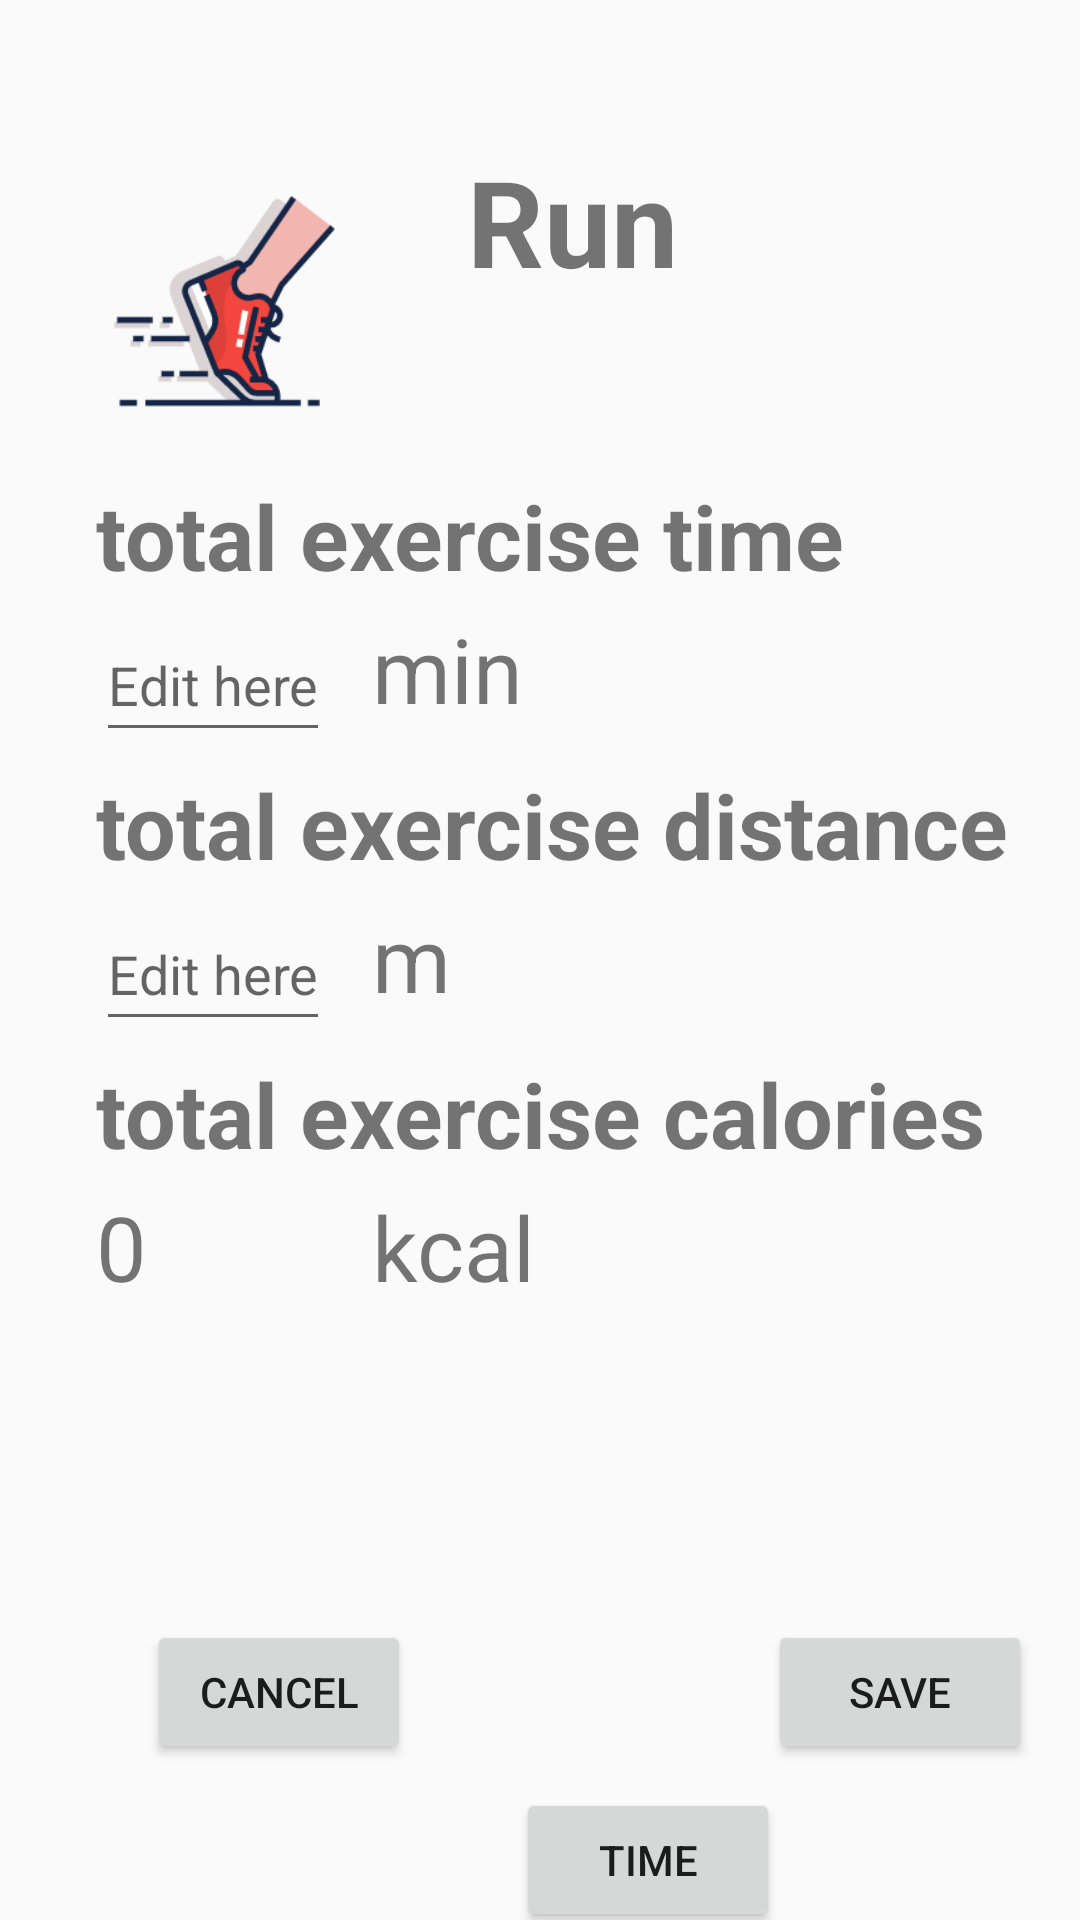

Reconstruct the res/layout file that produces this screen, plus the resources it refers to.
<!-- AndroidManifest.xml: application theme Theme.DiaryPro -->
<!-- res/layout/activity_run_edit.xml -->
<?xml version="1.0" encoding="utf-8"?>
<androidx.constraintlayout.widget.ConstraintLayout xmlns:android="http://schemas.android.com/apk/res/android"
    xmlns:app="http://schemas.android.com/apk/res-auto"
    xmlns:tools="http://schemas.android.com/tools"
    android:layout_width="match_parent"
    android:layout_height="match_parent">

    <ImageView
        android:id="@+id/imageView3"
        android:layout_width="0dp"
        android:layout_height="108dp"
        android:layout_marginStart="33dp"
        android:layout_marginEnd="39dp"
        app:layout_constraintBottom_toBottomOf="@+id/textView5"
        app:layout_constraintEnd_toStartOf="@+id/textView5"
        app:layout_constraintStart_toStartOf="parent"
        app:layout_constraintTop_toBottomOf="@+id/textView5"
        app:layout_constraintVertical_bias="0.638"
        app:srcCompat="@drawable/run" />

    <TextView
        android:id="@+id/textView5"
        android:layout_width="wrap_content"
        android:layout_height="wrap_content"
        android:layout_marginTop="47dp"
        android:layout_marginEnd="134dp"
        android:text="Run"
        android:textSize="40sp"
        android:textStyle="bold"
        app:layout_constraintEnd_toEndOf="parent"
        app:layout_constraintStart_toEndOf="@+id/imageView3"
        app:layout_constraintTop_toTopOf="parent" />

    <TextView
        android:id="@+id/textView6"
        android:layout_width="wrap_content"
        android:layout_height="wrap_content"
        android:layout_marginStart="32dp"
        android:layout_marginTop="4dp"
        android:text="total exercise time"
        android:textSize="30sp"
        android:textStyle="bold"
        app:layout_constraintStart_toStartOf="parent"
        app:layout_constraintTop_toBottomOf="@+id/imageView3" />

    <TextView
        android:layout_width="wrap_content"
        android:layout_height="wrap_content"
        android:layout_marginStart="124dp"
        android:layout_marginTop="4dp"
        android:minHeight="48dp"
        android:text="min"
        android:textSize="30sp"
        app:layout_constraintStart_toStartOf="parent"
        app:layout_constraintTop_toBottomOf="@+id/textView6" />

    <EditText
        android:id="@+id/runTime"
        android:layout_width="wrap_content"
        android:layout_height="wrap_content"
        android:layout_marginStart="32dp"
        android:layout_marginTop="4dp"
        android:hint="Edit here"
        android:inputType="number"
        android:minHeight="48dp"
        app:layout_constraintStart_toStartOf="parent"
        app:layout_constraintTop_toBottomOf="@+id/textView6" />

    <TextView
        android:id="@+id/textView7"
        android:layout_width="wrap_content"
        android:layout_height="wrap_content"
        android:layout_marginStart="32dp"
        android:layout_marginTop="4dp"
        android:text="total exercise distance"
        android:textSize="30sp"
        android:textStyle="bold"
        app:layout_constraintStart_toStartOf="parent"
        app:layout_constraintTop_toBottomOf="@+id/runTime" />

    <Button
        android:id="@+id/runCancelBtn"
        android:layout_width="wrap_content"
        android:layout_height="wrap_content"
        android:layout_marginStart="44dp"
        android:layout_marginEnd="44dp"
        android:layout_marginBottom="52dp"
        android:onClick="cancelEditBtn"
        android:text="cancel"
        app:layout_constraintBottom_toBottomOf="parent"
        app:layout_constraintEnd_toEndOf="@+id/textView6"
        app:layout_constraintHorizontal_bias="0.046"
        app:layout_constraintStart_toStartOf="parent" />

    <Button
        android:id="@+id/runSaveBtn"
        android:layout_width="wrap_content"
        android:layout_height="wrap_content"
        android:layout_marginEnd="16dp"
        android:layout_marginBottom="52dp"
        android:onClick="clickRunSave"
        android:text="Save"
        app:layout_constraintBottom_toBottomOf="parent"
        app:layout_constraintEnd_toEndOf="parent" />

    <EditText
        android:id="@+id/runDistance"
        android:layout_width="wrap_content"
        android:layout_height="wrap_content"
        android:layout_marginStart="32dp"
        android:layout_marginTop="4dp"
        android:hint="Edit here"
        android:minHeight="48dp"
        android:inputType="number"
        app:layout_constraintStart_toStartOf="parent"
        app:layout_constraintTop_toBottomOf="@+id/textView7" />

    <TextView
        android:layout_width="wrap_content"
        android:layout_height="wrap_content"
        android:layout_marginStart="124dp"
        android:layout_marginTop="4dp"
        android:text="m"
        android:textSize="30sp"
        android:minHeight="48dp"
        app:layout_constraintStart_toStartOf="parent"
        app:layout_constraintTop_toBottomOf="@+id/textView7" />

    <TextView
        android:id="@+id/textView8"
        android:layout_width="wrap_content"
        android:layout_height="wrap_content"
        android:layout_marginStart="32dp"
        android:layout_marginTop="4dp"
        android:text="total exercise calories"
        android:textSize="30sp"
        android:textStyle="bold"
        app:layout_constraintStart_toStartOf="parent"
        app:layout_constraintTop_toBottomOf="@+id/runDistance" />

    <TextView
        android:id="@+id/runCalories"
        android:layout_width="wrap_content"
        android:layout_height="wrap_content"
        android:layout_marginStart="32dp"
        android:layout_marginTop="4dp"
        android:text="0"
        android:textSize="30sp"
        android:minHeight="48dp"
        app:layout_constraintStart_toStartOf="parent"
        app:layout_constraintTop_toBottomOf="@+id/textView8" />

    <TextView
        android:layout_width="wrap_content"
        android:layout_height="wrap_content"
        android:layout_marginStart="124dp"
        android:layout_marginTop="4dp"
        android:minHeight="48dp"
        android:text="kcal"
        android:textSize="30sp"
        app:layout_constraintStart_toStartOf="parent"
        app:layout_constraintTop_toBottomOf="@+id/textView8" />

    <Button
        android:id="@+id/button3"
        android:layout_width="wrap_content"
        android:layout_height="wrap_content"
        android:layout_marginStart="172dp"
        android:layout_marginTop="596dp"
        android:onClick="showDatePickerRun"
        android:text="Time"
        app:layout_constraintStart_toStartOf="parent"
        app:layout_constraintTop_toTopOf="parent" />
</androidx.constraintlayout.widget.ConstraintLayout>
<!-- resources referenced by this layout -->
<resources>
  <!-- drawable run: png bitmap (drawable, 10048 bytes) -->
  <style name="Theme.DiaryPro" parent="Theme.MaterialComponents.DayNight.DarkActionBar.Bridge">
          
          <item name="colorPrimary">@color/purple_500</item>
          <item name="colorPrimaryVariant">@color/purple_700</item>
          <item name="colorOnPrimary">@color/white</item>
          
          <item name="colorSecondary">@color/teal_200</item>
          <item name="colorSecondaryVariant">@color/teal_700</item>
          <item name="colorOnSecondary">@color/black</item>
          
          <item name="android:statusBarColor" tools:targetApi="l">?attr/colorPrimaryVariant</item>
          
      </style>
  <!-- not gathered from this repository: default colours our renderer supplied (Android Studio template values) -->
  <color name="purple_500">#FF6200EE</color>
  <color name="purple_700">#FF3700B3</color>
  <color name="teal_200">#FF03DAC5</color>
  <color name="teal_700">#FF018786</color>
  <color name="black">#FF000000</color>
  <color name="white">#FFFFFFFF</color>
</resources>
